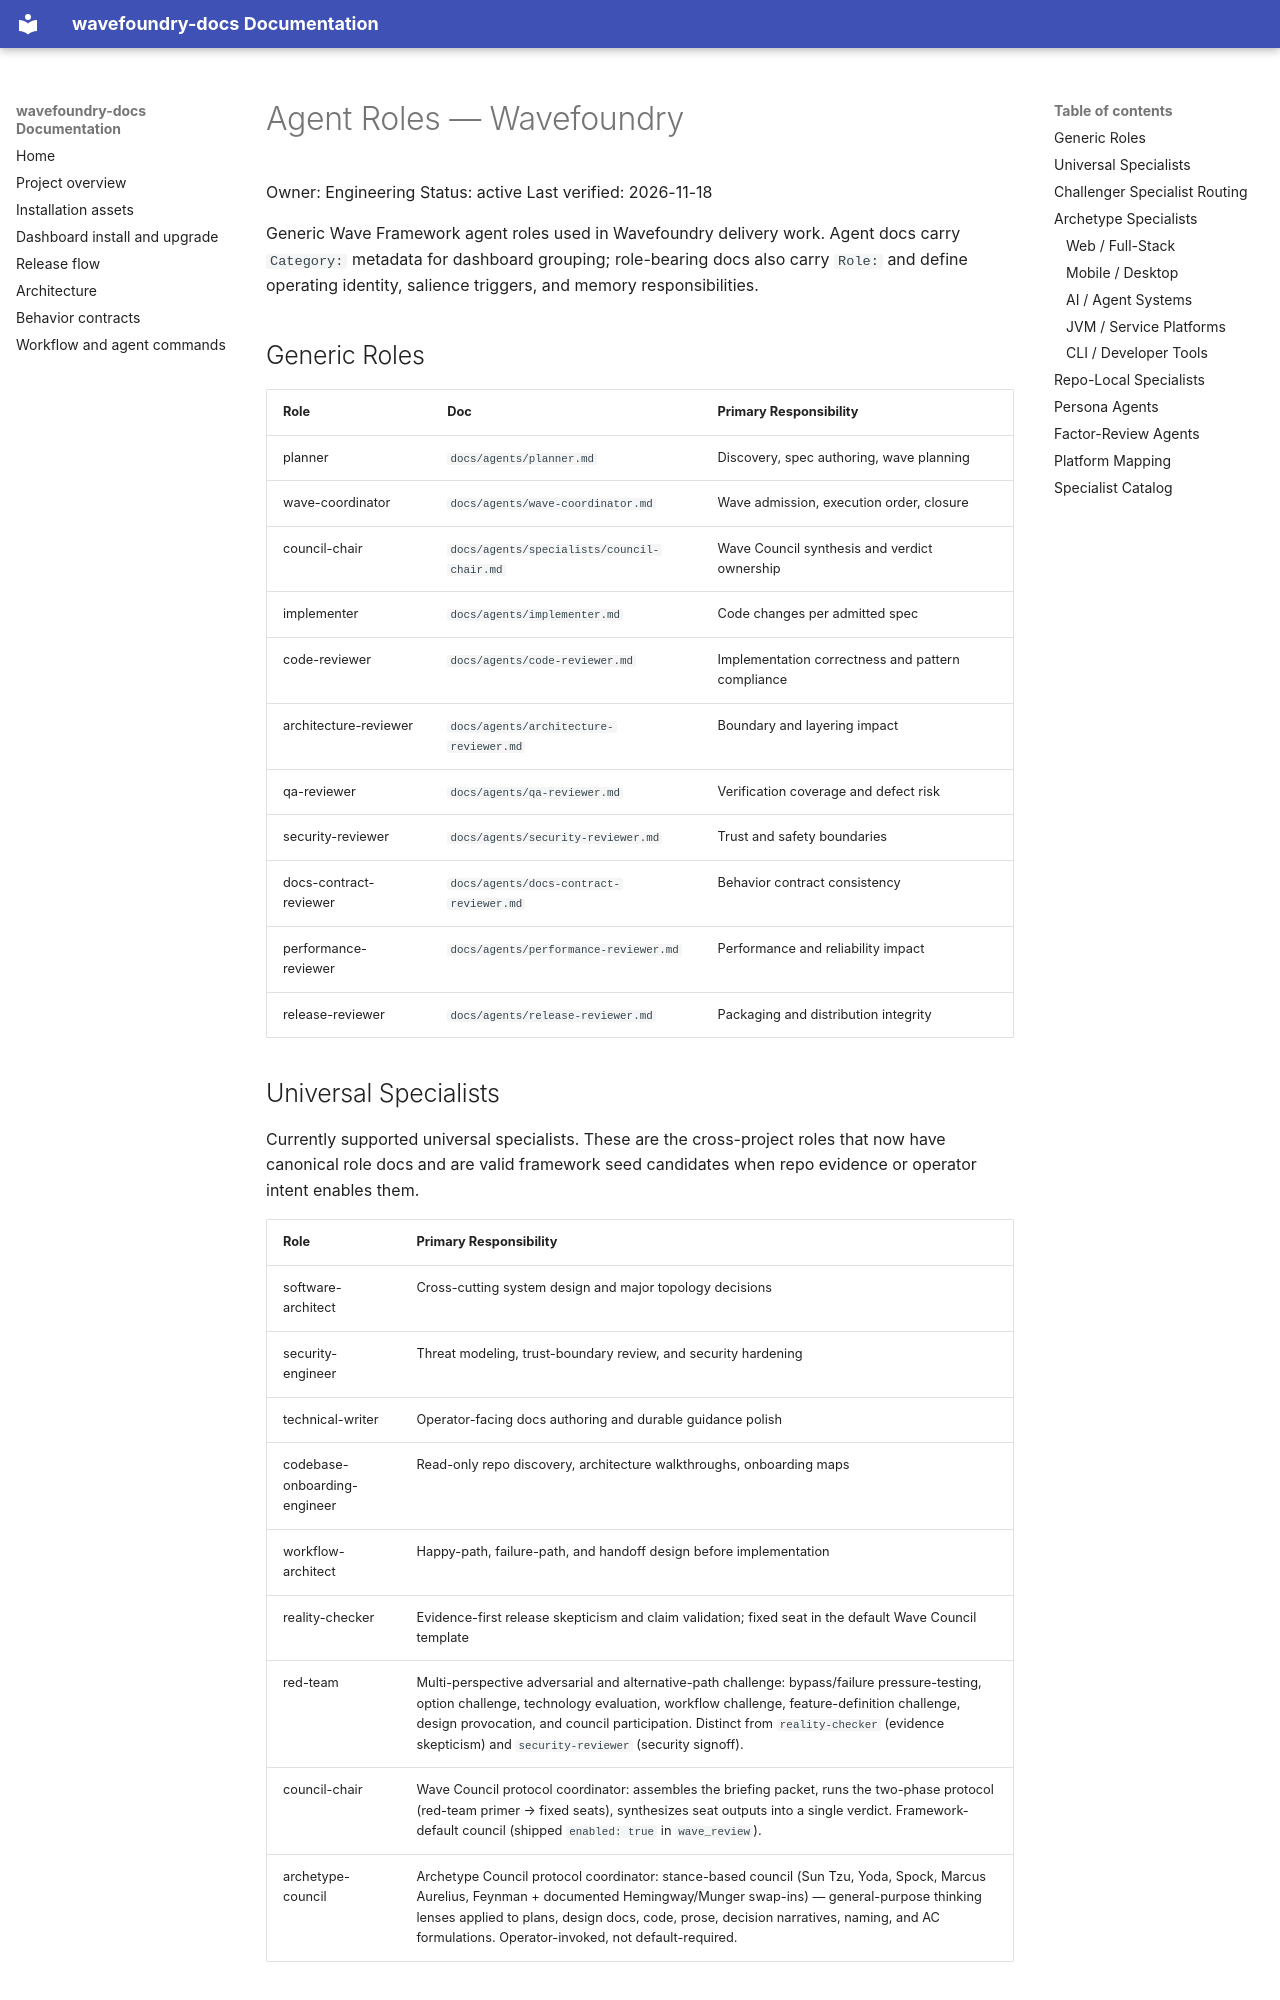

repository: coryhacking/wavefoundry · page: agents/index.html · generator: mkdocs

# Agent Roles — Wavefoundry

Owner: Engineering
Status: active
Last verified: 2026-11-18

Generic Wave Framework agent roles used in Wavefoundry delivery work. Agent docs carry `Category:` metadata for dashboard grouping; role-bearing docs also carry `Role:` and define operating identity, salience triggers, and memory responsibilities.

## Generic Roles

| Role | Doc | Primary Responsibility |
|------|-----|----------------------|
| planner | `docs/agents/planner.md` | Discovery, spec authoring, wave planning |
| wave-coordinator | `docs/agents/wave-coordinator.md` | Wave admission, execution order, closure |
| council-chair | `docs/agents/specialists/council-chair.md` | Wave Council synthesis and verdict ownership |
| implementer | `docs/agents/implementer.md` | Code changes per admitted spec |
| code-reviewer | `docs/agents/code-reviewer.md` | Implementation correctness and pattern compliance |
| architecture-reviewer | `docs/agents/architecture-reviewer.md` | Boundary and layering impact |
| qa-reviewer | `docs/agents/qa-reviewer.md` | Verification coverage and defect risk |
| security-reviewer | `docs/agents/security-reviewer.md` | Trust and safety boundaries |
| docs-contract-reviewer | `docs/agents/docs-contract-reviewer.md` | Behavior contract consistency |
| performance-reviewer | `docs/agents/performance-reviewer.md` | Performance and reliability impact |
| release-reviewer | `docs/agents/release-reviewer.md` | Packaging and distribution integrity |
